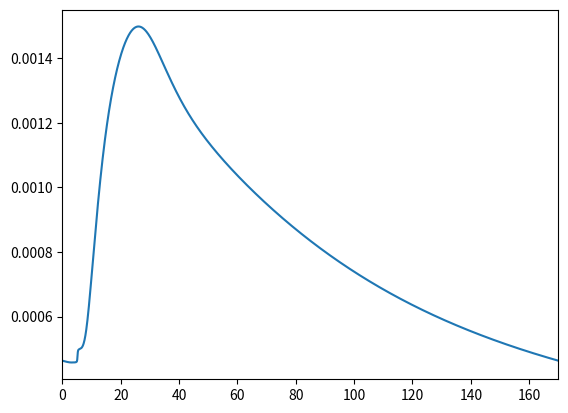

Python code for this plot:
sizeAlgebraic = 85
sizeStates = 18
sizeConstants = 71
from math import *
from numpy import *
import time

class TimeCounter:

    def __init__(self, f):
        self.time = 0
        self.f = f

    def __call__(self, *args, **kwargs):
        start = time.time()
        result = self.f(*args, **kwargs)
        elapsed = time.time() - start
        self.time += elapsed
        print(f"Spent {self.time} in {self.f.__name__} so far.")
        return result

def initConsts():
    constants = [0.0] * sizeConstants; states = [0.0] * sizeStates;
    states[0] = -85.5696059816548
    constants[0] = 8314
    constants[1] = 310
    constants[2] = 96487
    constants[3] = 0.0001
    constants[4] = 170
    constants[5] = 3
    constants[6] = -0.0012
    constants[7] = 25850
    constants[8] = 2.585e-5
    constants[9] = 2.098e-6
    constants[10] = 0.0007
    states[1] = 12.960204722764
    constants[11] = 140
    states[2] = 0.00194320513549252
    states[3] = 0.824266840236936
    states[4] = 0.722995966352439
    constants[12] = 2e-5
    constants[13] = 0.883
    constants[14] = 0.117
    constants[15] = 5.4
    states[5] = 139.994789812443
    states[6] = 0.00140717973440432
    states[7] = 0.954569649396715
    states[8] = 0.300568843000913
    constants[16] = 1.3e-5
    states[9] = 0.00189620611861644
    states[10] = 0.310616913661423
    constants[17] = 4e-5
    constants[18] = 1.45e-6
    constants[19] = 0.2
    states[11] = 0.00395453931879583
    constants[20] = 8.015e-8
    constants[21] = 1.38e-7
    constants[22] = 0.00138
    constants[23] = 3.6
    constants[24] = 19
    constants[25] = 22
    constants[26] = 880
    constants[27] = 0.3
    constants[28] = 1.8
    constants[29] = 1.8
    constants[30] = 0.1
    constants[31] = 0.02
    constants[32] = 0.0008
    constants[33] = 50000
    states[12] = 0.000463188750506148
    states[13] = 1.0663135643117
    constants[34] = -9
    constants[35] = 7
    constants[36] = 11.5
    constants[37] = 1
    constants[38] = 1550
    constants[39] = 1.17
    constants[40] = 2.4
    constants[41] = 0.05
    constants[42] = 0.012
    constants[43] = 0.065
    constants[44] = 0.00038
    constants[45] = 0.0625
    constants[46] = 14
    constants[47] = 0.01
    constants[48] = 100
    states[14] = 0.915759670501361
    states[15] = 0.0116308821918943
    states[16] = 0.0716996181298885
    constants[49] = 87.5
    constants[50] = 1.38
    constants[51] = 0.35
    constants[52] = 0.1
    constants[53] = 0.0234
    constants[54] = 0.00051
    constants[55] = 0.00069
    constants[56] = 5e-6
    constants[57] = 0.00035
    constants[58] = 2e-8
    constants[59] = 1e-6
    constants[60] = 0.04
    constants[61] = 40
    constants[62] = 0.07
    states[17] = 0.0462772817360074
    constants[63] = 0.002382
    constants[64] = 0.05
    constants[65] = 0
    constants[66] = 0.00015
    constants[67] = 2100.00
    constants[68] = 1.00000-constants[19]
    constants[69] = constants[36]/constants[37]
    constants[70] = constants[41]/constants[39]
    return (states, constants)

@TimeCounter
def computeRates(voi, states, constants):
    rates = [0.0] * sizeStates; algebraic = [0.0] * sizeAlgebraic
    algebraic[8] = 1.00000/(1.00000+exp((states[0]+87.5000)/10.3000))
    rates[10] = (algebraic[8]-states[10])/constants[67]
    algebraic[1] = 1.00000/(1.00000+exp((states[0]+45.0000)/-6.50000))
    algebraic[11] = 1.36000/((0.320000*(states[0]+47.1300))/(1.00000-exp(-0.100000*(states[0]+47.1300)))+0.0800000*exp(-states[0]/11.0000))
    rates[2] = (algebraic[1]-states[2])/algebraic[11]
    algebraic[2] = 1.00000/(1.00000+exp((states[0]+76.1000)/6.07000))
    algebraic[12] = custom_piecewise([greater_equal(states[0] , -40.0000), 0.453700*(1.00000+exp(-(states[0]+10.6600)/11.1000)) , True, 3.49000/(0.135000*exp(-(states[0]+80.0000)/6.80000)+3.56000*exp(0.0790000*states[0])+310000.*exp(0.350000*states[0]))])
    rates[3] = (algebraic[2]-states[3])/algebraic[12]
    algebraic[3] = 1.00000/(1.00000+exp((states[0]+76.1000)/6.07000))
    algebraic[13] = custom_piecewise([greater_equal(states[0] , -40.0000), (11.6300*(1.00000+exp(-0.100000*(states[0]+32.0000))))/exp(-2.53500e-07*states[0]) , True, 3.49000/(((states[0]+37.7800)/(1.00000+exp(0.311000*(states[0]+79.2300))))*(-127140.*exp(0.244400*states[0])-3.47400e-05*exp(-0.0439100*states[0]))+(0.121200*exp(-0.0105200*states[0]))/(1.00000+exp(-0.137800*(states[0]+40.1400))))])
    rates[4] = (algebraic[3]-states[4])/algebraic[13]
    algebraic[14] = 100.000/(45.1600*exp(0.0357700*(states[0]+50.0000))+98.9000*exp(-0.100000*(states[0]+38.0000)))
    algebraic[4] = 1.00000/(1.00000+exp((states[0]+10.6000)/-11.4200))
    rates[6] = (algebraic[4]-states[6])/algebraic[14]
    algebraic[15] = 20.0000*exp(-(power((states[0]+70.0000)/25.0000, 2.00000)))+35.0000
    algebraic[5] = 1.00000/(1.00000+exp((states[0]+45.3000)/6.88410))
    rates[7] = (algebraic[5]-states[7])/algebraic[15]
    algebraic[16] = 1300.00*exp(-(power((states[0]+70.0000)/30.0000, 2.00000)))+35.0000
    algebraic[6] = 1.00000/(1.00000+exp((states[0]+45.3000)/6.88410))
    rates[8] = (algebraic[6]-states[8])/algebraic[16]
    algebraic[17] = 10000.0/(45.1600*exp(0.0357700*(states[0]+50.0000))+98.9000*exp(-0.100000*(states[0]+38.0000)))
    algebraic[7] = 1.00000/(1.00000+exp((states[0]+11.5000)/-11.8200))
    rates[9] = (algebraic[7]-states[9])/algebraic[17]
    algebraic[18] = 1000.00/(0.118850*exp((states[0]+80.0000)/28.3700)+0.562300*exp((states[0]+80.0000)/-14.1900))
    algebraic[9] = 1.00000/(1.00000+exp((states[0]+138.600)/10.4800))
    rates[11] = (algebraic[9]-states[11])/algebraic[18]
    algebraic[23] = ((constants[0]*constants[1])/constants[2])*log(constants[15]/states[5])
    algebraic[24] = constants[12]*states[6]*(constants[13]*states[7]+constants[14]*states[8])*(states[0]-algebraic[23])
    algebraic[25] = constants[16]*states[9]*states[10]*(states[0]-algebraic[23])
    algebraic[26] = ((0.0480000/(exp((states[0]+37.0000)/25.0000)+exp((states[0]+37.0000)/-25.0000))+0.0100000)*0.00100000)/(1.00000+exp((states[0]-(algebraic[23]+76.7700))/-17.0000))+(constants[17]*(states[0]-(algebraic[23]+1.73000)))/((1.00000+exp((1.61300*constants[2]*(states[0]-(algebraic[23]+1.73000)))/(constants[0]*constants[1])))*(1.00000+exp((constants[15]-0.998800)/-0.124000)))
    algebraic[31] = constants[21]*(states[0]-algebraic[23])
    algebraic[33] = constants[23]*(power(1.00000+constants[24]/states[1], 2.00000))*(1.00000+(constants[25]/states[1])*exp(((-constants[27]*constants[2]*states[0])/constants[0])/constants[1]))+(power(1.00000+constants[28]/constants[15], 2.00000))*(1.00000+(constants[11]/constants[26])*exp(((-(1.00000-constants[27])*constants[2]*states[0])/constants[0])/constants[1]))
    algebraic[34] = (constants[22]*(constants[23]+1.00000))/algebraic[33]
    algebraic[20] = custom_piecewise([greater_equal(voi-floor(voi/constants[4])*constants[4] , 0.00000) & less_equal(voi-floor(voi/constants[4])*constants[4] , constants[5]), constants[6] , True, 0.00000])
    algebraic[28] = constants[18]*states[11]*constants[68]*(states[0]-algebraic[23])
    rates[5] = (-(algebraic[20]+algebraic[25]+algebraic[31]+algebraic[24]+algebraic[26]+algebraic[28]+-2.00000*algebraic[34])*1.00000)/(constants[8]*constants[2])
    algebraic[0] = (constants[2]*states[0])/(constants[0]*constants[1])
    algebraic[19] = 2.00000*algebraic[0]
    algebraic[44] = custom_piecewise([greater(fabs(algebraic[19]) , 1.00000e-09), (states[12]+((constants[32]/constants[30])*constants[29]*algebraic[19]*exp(-algebraic[19]))/(1.00000-exp(-algebraic[19])))/(1.00000+((constants[32]/constants[30])*algebraic[19])/(1.00000-exp(-algebraic[19]))) , True, (states[12]+(constants[32]/constants[30])*constants[29])/(1.00000+constants[32]/constants[30])])
    algebraic[46] = (power(algebraic[44], 2.00000)+constants[47]*(power(constants[43], 2.00000)))/(constants[40]*(power(algebraic[44], 2.00000)+power(constants[43], 2.00000)))
    algebraic[40] = (power(states[12], 2.00000)+constants[47]*(power(constants[43], 2.00000)))/(constants[40]*(power(states[12], 2.00000)+power(constants[43], 2.00000)))
    algebraic[35] = exp((states[0]-constants[34])/constants[35])
    algebraic[36] = algebraic[35]/(constants[37]*(algebraic[35]+1.00000))
    algebraic[37] = (power(states[12], 2.00000))/(constants[39]*(power(states[12], 2.00000)+power(constants[43], 2.00000)))
    algebraic[45] = (power(algebraic[44], 2.00000))/(constants[39]*(power(algebraic[44], 2.00000)+power(constants[43], 2.00000)))
    algebraic[52] = (algebraic[36]+constants[69])*((constants[69]+constants[70]+algebraic[45])*(constants[70]+algebraic[37])+algebraic[36]*(constants[70]+algebraic[45]))
    algebraic[53] = (algebraic[36]*constants[70]*(algebraic[36]+constants[69]+constants[70]+algebraic[37]))/algebraic[52]
    algebraic[56] = (constants[69]*constants[70]*(constants[69]+algebraic[36]+constants[70]+algebraic[45]))/algebraic[52]
    algebraic[57] = algebraic[53]*algebraic[46]+algebraic[56]*algebraic[40]
    algebraic[47] = (constants[42]*constants[48]*(power(algebraic[44], 2.00000)+constants[47]*(power(constants[43], 2.00000))))/(constants[40]*(constants[48]*(power(algebraic[44], 2.00000))+constants[47]*(power(constants[43], 2.00000))))
    algebraic[41] = (constants[42]*constants[48]*(power(states[12], 2.00000)+constants[47]*(power(constants[43], 2.00000))))/(constants[40]*(constants[48]*(power(states[12], 2.00000))+constants[47]*(power(constants[43], 2.00000))))
    algebraic[59] = (algebraic[36]*algebraic[47]+constants[69]*algebraic[41])/(algebraic[36]+constants[69])
    algebraic[42] = (states[12]+(constants[31]/constants[30])*states[13])/(1.00000+constants[31]/constants[30])
    algebraic[43] = (algebraic[42]*(algebraic[35]+constants[45]))/(constants[38]*constants[44]*(algebraic[35]+1.00000))
    algebraic[38] = (states[12]*(algebraic[35]+constants[45]))/(constants[38]*constants[44]*(algebraic[35]+1.00000))
    algebraic[54] = (constants[69]*(algebraic[37]*(constants[69]+constants[70]+algebraic[45])+algebraic[45]*algebraic[36]))/algebraic[52]
    algebraic[65] = algebraic[54]*algebraic[43]+algebraic[56]*algebraic[38]
    algebraic[39] = (constants[46]*(algebraic[35]+constants[45]))/(constants[38]*(constants[46]*algebraic[35]+constants[45]))
    algebraic[67] = algebraic[39]
    rates[14] = -(algebraic[57]+algebraic[65])*states[14]+algebraic[59]*states[15]+algebraic[67]*states[16]
    algebraic[69] = (constants[69]*algebraic[38])/(algebraic[36]+constants[69])
    algebraic[71] = algebraic[39]
    algebraic[73] = ((1.00000-states[14])-states[15])-states[16]
    rates[15] = (algebraic[57]*states[14]-(algebraic[59]+algebraic[69])*states[15])+algebraic[71]*algebraic[73]
    algebraic[61] = (constants[70]*algebraic[40])/(constants[70]+algebraic[37])
    algebraic[63] = algebraic[41]
    rates[16] = (algebraic[65]*states[14]-(algebraic[67]+algebraic[61])*states[16])+algebraic[63]*algebraic[73]
    algebraic[21] = ((constants[0]*constants[1])/constants[2])*log(constants[11]/states[1])
    algebraic[22] = constants[10]*(power(states[2], 3.00000))*states[3]*states[4]*(states[0]-algebraic[21])
    algebraic[30] = constants[20]*(states[0]-algebraic[21])
    algebraic[74] = (constants[53]*(exp(constants[51]*algebraic[0])*(power(states[1], 3.00000))*constants[29]-exp((constants[51]-1.00000)*algebraic[0])*(power(constants[11], 3.00000))*states[12]))/((power(constants[11], 3.00000)+power(constants[49], 3.00000))*(constants[29]+constants[50])*(1.00000+constants[52]*exp((constants[51]-1.00000)*algebraic[0])))
    algebraic[75] = algebraic[74]*constants[2]*constants[8]
    algebraic[27] = constants[18]*states[11]*constants[19]*(states[0]-algebraic[21])
    rates[1] = (-(algebraic[22]+algebraic[30]+algebraic[75]*3.00000+algebraic[34]*3.00000+algebraic[27])*1.00000)/(constants[8]*constants[2])
    algebraic[29] = algebraic[27]+algebraic[28]
    algebraic[77] = (constants[56]*states[12])/(constants[57]+states[12])
    algebraic[78] = algebraic[77]*2.00000*constants[2]*constants[8]
    algebraic[51] = custom_piecewise([greater(fabs(algebraic[19]) , 1.00000e-05), (((constants[32]*algebraic[19])/(1.00000-exp(-algebraic[19])))*((constants[29]*exp(-algebraic[19])-states[12])+(constants[31]/constants[30])*(constants[29]*exp(-algebraic[19])-states[13])))/(1.00000+constants[31]/constants[30]+((constants[32]/constants[30])*algebraic[19])/(1.00000-exp(algebraic[19]))) , True, (((constants[32]*1.00000e-05)/(1.00000-exp(-1.00000e-05)))*((constants[29]*exp(-1.00000e-05)-states[12])+(constants[31]/constants[30])*(constants[29]*exp(-1.00000e-05)-states[13])))/(1.00000+constants[31]/constants[30]+((constants[32]/constants[30])*1.00000e-05)/(1.00000-exp(-1.00000e-05)))])
    algebraic[50] = custom_piecewise([greater(fabs(algebraic[19]) , 1.00000e-05), (((constants[32]*algebraic[19])/(1.00000-exp(-algebraic[19])))*(constants[29]*exp(-algebraic[19])-states[12]))/(1.00000+((constants[32]/constants[30])*algebraic[19])/(1.00000-exp(-algebraic[19]))) , True, (((constants[32]*1.00000e-05)/(1.00000-exp(-1.00000e-05)))*(constants[29]*exp(-1.00000e-05)-states[12]))/(1.00000+((constants[32]/constants[30])*1.00000e-05)/(1.00000-exp(-1.00000e-05)))])
    algebraic[55] = (algebraic[36]*(algebraic[45]*(algebraic[36]+constants[70]+algebraic[37])+algebraic[37]*constants[69]))/algebraic[52]
    algebraic[66] = algebraic[51]*algebraic[55]+algebraic[50]*algebraic[53]
    algebraic[68] = (algebraic[50]*algebraic[36])/(algebraic[36]+constants[69])
    algebraic[70] = ((states[14]*algebraic[66]+states[15]*algebraic[68])*constants[33])/constants[7]
    algebraic[72] = -algebraic[70]*2.00000*constants[2]*constants[8]
    algebraic[79] = ((constants[0]*constants[1])/(2.00000*constants[2]))*log(constants[29]/states[12])
    algebraic[80] = constants[58]*(algebraic[79]-states[0])
    algebraic[81] = -algebraic[80]*2.00000*constants[2]*constants[8]
    rates[0] = -(algebraic[22]+algebraic[24]+algebraic[25]+algebraic[29]+algebraic[26]+algebraic[30]+algebraic[31]+algebraic[34]+algebraic[81]+algebraic[75]+algebraic[78]+algebraic[72]+algebraic[20])/constants[3]
    algebraic[48] = (constants[31]*(states[13]-states[12]))/(1.00000+constants[31]/constants[30])
    algebraic[49] = custom_piecewise([greater(fabs(algebraic[19]) , 1.00000e-05), (constants[31]*((states[13]-states[12])+(((constants[32]/constants[30])*algebraic[19])/(1.00000-exp(-algebraic[19])))*(states[13]-constants[29]*exp(-algebraic[19]))))/(1.00000+constants[31]/constants[30]+((constants[32]/constants[30])*algebraic[19])/(1.00000-exp(-algebraic[19]))) , True, (constants[31]*((states[13]-states[12])+(((constants[32]/constants[30])*1.00000e-05)/(1.00000-exp(-1.00000e-05)))*(states[13]-constants[29]*exp(-1.00000e-05))))/(1.00000+constants[31]/constants[30]+((constants[32]/constants[30])*1.00000e-05)/(1.00000-exp(-1.00000e-05)))])
    algebraic[58] = algebraic[55]*algebraic[49]+algebraic[48]*algebraic[54]
    algebraic[60] = (algebraic[48]*algebraic[37])/(constants[70]+algebraic[37])
    algebraic[62] = ((states[14]*algebraic[58]+states[16]*algebraic[60])*constants[33])/constants[7]
    algebraic[64] = algebraic[62]
    algebraic[76] = (constants[54]*(power(states[12], 2.00000)))/(power(constants[55], 2.00000)+power(states[12], 2.00000))
    algebraic[82] = constants[59]*(states[13]-states[12])
    rates[13] = (constants[8]/constants[9])*((-algebraic[64]+algebraic[76])-algebraic[82])
    algebraic[83] = constants[60]*(constants[62]-states[17])-constants[61]*states[17]*states[12]
    rates[17] = algebraic[83]
    algebraic[84] = power(1.00000+(constants[63]*constants[64])/(power(constants[63]+states[12], 2.00000))+(constants[65]*constants[66])/(power(constants[66]+states[12], 2.00000)), -1.00000)
    rates[12] = algebraic[84]*(((algebraic[64]-algebraic[76])+algebraic[82]+algebraic[83])-(-2.00000*algebraic[75]+algebraic[72]+algebraic[78]+algebraic[81])/(2.00000*constants[8]*constants[2]))
    return rates

def computeAlgebraic(constants, states, voi):
    algebraic = array([[0.0] * len(voi)] * sizeAlgebraic)
    states = array(states)
    voi = array(voi)
    algebraic[8] = 1.00000/(1.00000+exp((states[0]+87.5000)/10.3000))
    algebraic[1] = 1.00000/(1.00000+exp((states[0]+45.0000)/-6.50000))
    algebraic[11] = 1.36000/((0.320000*(states[0]+47.1300))/(1.00000-exp(-0.100000*(states[0]+47.1300)))+0.0800000*exp(-states[0]/11.0000))
    algebraic[2] = 1.00000/(1.00000+exp((states[0]+76.1000)/6.07000))
    algebraic[12] = custom_piecewise([greater_equal(states[0] , -40.0000), 0.453700*(1.00000+exp(-(states[0]+10.6600)/11.1000)) , True, 3.49000/(0.135000*exp(-(states[0]+80.0000)/6.80000)+3.56000*exp(0.0790000*states[0])+310000.*exp(0.350000*states[0]))])
    algebraic[3] = 1.00000/(1.00000+exp((states[0]+76.1000)/6.07000))
    algebraic[13] = custom_piecewise([greater_equal(states[0] , -40.0000), (11.6300*(1.00000+exp(-0.100000*(states[0]+32.0000))))/exp(-2.53500e-07*states[0]) , True, 3.49000/(((states[0]+37.7800)/(1.00000+exp(0.311000*(states[0]+79.2300))))*(-127140.*exp(0.244400*states[0])-3.47400e-05*exp(-0.0439100*states[0]))+(0.121200*exp(-0.0105200*states[0]))/(1.00000+exp(-0.137800*(states[0]+40.1400))))])
    algebraic[14] = 100.000/(45.1600*exp(0.0357700*(states[0]+50.0000))+98.9000*exp(-0.100000*(states[0]+38.0000)))
    algebraic[4] = 1.00000/(1.00000+exp((states[0]+10.6000)/-11.4200))
    algebraic[15] = 20.0000*exp(-(power((states[0]+70.0000)/25.0000, 2.00000)))+35.0000
    algebraic[5] = 1.00000/(1.00000+exp((states[0]+45.3000)/6.88410))
    algebraic[16] = 1300.00*exp(-(power((states[0]+70.0000)/30.0000, 2.00000)))+35.0000
    algebraic[6] = 1.00000/(1.00000+exp((states[0]+45.3000)/6.88410))
    algebraic[17] = 10000.0/(45.1600*exp(0.0357700*(states[0]+50.0000))+98.9000*exp(-0.100000*(states[0]+38.0000)))
    algebraic[7] = 1.00000/(1.00000+exp((states[0]+11.5000)/-11.8200))
    algebraic[18] = 1000.00/(0.118850*exp((states[0]+80.0000)/28.3700)+0.562300*exp((states[0]+80.0000)/-14.1900))
    algebraic[9] = 1.00000/(1.00000+exp((states[0]+138.600)/10.4800))
    algebraic[23] = ((constants[0]*constants[1])/constants[2])*log(constants[15]/states[5])
    algebraic[24] = constants[12]*states[6]*(constants[13]*states[7]+constants[14]*states[8])*(states[0]-algebraic[23])
    algebraic[25] = constants[16]*states[9]*states[10]*(states[0]-algebraic[23])
    algebraic[26] = ((0.0480000/(exp((states[0]+37.0000)/25.0000)+exp((states[0]+37.0000)/-25.0000))+0.0100000)*0.00100000)/(1.00000+exp((states[0]-(algebraic[23]+76.7700))/-17.0000))+(constants[17]*(states[0]-(algebraic[23]+1.73000)))/((1.00000+exp((1.61300*constants[2]*(states[0]-(algebraic[23]+1.73000)))/(constants[0]*constants[1])))*(1.00000+exp((constants[15]-0.998800)/-0.124000)))
    algebraic[31] = constants[21]*(states[0]-algebraic[23])
    algebraic[33] = constants[23]*(power(1.00000+constants[24]/states[1], 2.00000))*(1.00000+(constants[25]/states[1])*exp(((-constants[27]*constants[2]*states[0])/constants[0])/constants[1]))+(power(1.00000+constants[28]/constants[15], 2.00000))*(1.00000+(constants[11]/constants[26])*exp(((-(1.00000-constants[27])*constants[2]*states[0])/constants[0])/constants[1]))
    algebraic[34] = (constants[22]*(constants[23]+1.00000))/algebraic[33]
    algebraic[20] = custom_piecewise([greater_equal(voi-floor(voi/constants[4])*constants[4] , 0.00000) & less_equal(voi-floor(voi/constants[4])*constants[4] , constants[5]), constants[6] , True, 0.00000])
    algebraic[28] = constants[18]*states[11]*constants[68]*(states[0]-algebraic[23])
    algebraic[0] = (constants[2]*states[0])/(constants[0]*constants[1])
    algebraic[19] = 2.00000*algebraic[0]
    algebraic[44] = custom_piecewise([greater(fabs(algebraic[19]) , 1.00000e-09), (states[12]+((constants[32]/constants[30])*constants[29]*algebraic[19]*exp(-algebraic[19]))/(1.00000-exp(-algebraic[19])))/(1.00000+((constants[32]/constants[30])*algebraic[19])/(1.00000-exp(-algebraic[19]))) , True, (states[12]+(constants[32]/constants[30])*constants[29])/(1.00000+constants[32]/constants[30])])
    algebraic[46] = (power(algebraic[44], 2.00000)+constants[47]*(power(constants[43], 2.00000)))/(constants[40]*(power(algebraic[44], 2.00000)+power(constants[43], 2.00000)))
    algebraic[40] = (power(states[12], 2.00000)+constants[47]*(power(constants[43], 2.00000)))/(constants[40]*(power(states[12], 2.00000)+power(constants[43], 2.00000)))
    algebraic[35] = exp((states[0]-constants[34])/constants[35])
    algebraic[36] = algebraic[35]/(constants[37]*(algebraic[35]+1.00000))
    algebraic[37] = (power(states[12], 2.00000))/(constants[39]*(power(states[12], 2.00000)+power(constants[43], 2.00000)))
    algebraic[45] = (power(algebraic[44], 2.00000))/(constants[39]*(power(algebraic[44], 2.00000)+power(constants[43], 2.00000)))
    algebraic[52] = (algebraic[36]+constants[69])*((constants[69]+constants[70]+algebraic[45])*(constants[70]+algebraic[37])+algebraic[36]*(constants[70]+algebraic[45]))
    algebraic[53] = (algebraic[36]*constants[70]*(algebraic[36]+constants[69]+constants[70]+algebraic[37]))/algebraic[52]
    algebraic[56] = (constants[69]*constants[70]*(constants[69]+algebraic[36]+constants[70]+algebraic[45]))/algebraic[52]
    algebraic[57] = algebraic[53]*algebraic[46]+algebraic[56]*algebraic[40]
    algebraic[47] = (constants[42]*constants[48]*(power(algebraic[44], 2.00000)+constants[47]*(power(constants[43], 2.00000))))/(constants[40]*(constants[48]*(power(algebraic[44], 2.00000))+constants[47]*(power(constants[43], 2.00000))))
    algebraic[41] = (constants[42]*constants[48]*(power(states[12], 2.00000)+constants[47]*(power(constants[43], 2.00000))))/(constants[40]*(constants[48]*(power(states[12], 2.00000))+constants[47]*(power(constants[43], 2.00000))))
    algebraic[59] = (algebraic[36]*algebraic[47]+constants[69]*algebraic[41])/(algebraic[36]+constants[69])
    algebraic[42] = (states[12]+(constants[31]/constants[30])*states[13])/(1.00000+constants[31]/constants[30])
    algebraic[43] = (algebraic[42]*(algebraic[35]+constants[45]))/(constants[38]*constants[44]*(algebraic[35]+1.00000))
    algebraic[38] = (states[12]*(algebraic[35]+constants[45]))/(constants[38]*constants[44]*(algebraic[35]+1.00000))
    algebraic[54] = (constants[69]*(algebraic[37]*(constants[69]+constants[70]+algebraic[45])+algebraic[45]*algebraic[36]))/algebraic[52]
    algebraic[65] = algebraic[54]*algebraic[43]+algebraic[56]*algebraic[38]
    algebraic[39] = (constants[46]*(algebraic[35]+constants[45]))/(constants[38]*(constants[46]*algebraic[35]+constants[45]))
    algebraic[67] = algebraic[39]
    algebraic[69] = (constants[69]*algebraic[38])/(algebraic[36]+constants[69])
    algebraic[71] = algebraic[39]
    algebraic[73] = ((1.00000-states[14])-states[15])-states[16]
    algebraic[61] = (constants[70]*algebraic[40])/(constants[70]+algebraic[37])
    algebraic[63] = algebraic[41]
    algebraic[21] = ((constants[0]*constants[1])/constants[2])*log(constants[11]/states[1])
    algebraic[22] = constants[10]*(power(states[2], 3.00000))*states[3]*states[4]*(states[0]-algebraic[21])
    algebraic[30] = constants[20]*(states[0]-algebraic[21])
    algebraic[74] = (constants[53]*(exp(constants[51]*algebraic[0])*(power(states[1], 3.00000))*constants[29]-exp((constants[51]-1.00000)*algebraic[0])*(power(constants[11], 3.00000))*states[12]))/((power(constants[11], 3.00000)+power(constants[49], 3.00000))*(constants[29]+constants[50])*(1.00000+constants[52]*exp((constants[51]-1.00000)*algebraic[0])))
    algebraic[75] = algebraic[74]*constants[2]*constants[8]
    algebraic[27] = constants[18]*states[11]*constants[19]*(states[0]-algebraic[21])
    algebraic[29] = algebraic[27]+algebraic[28]
    algebraic[77] = (constants[56]*states[12])/(constants[57]+states[12])
    algebraic[78] = algebraic[77]*2.00000*constants[2]*constants[8]
    algebraic[51] = custom_piecewise([greater(fabs(algebraic[19]) , 1.00000e-05), (((constants[32]*algebraic[19])/(1.00000-exp(-algebraic[19])))*((constants[29]*exp(-algebraic[19])-states[12])+(constants[31]/constants[30])*(constants[29]*exp(-algebraic[19])-states[13])))/(1.00000+constants[31]/constants[30]+((constants[32]/constants[30])*algebraic[19])/(1.00000-exp(algebraic[19]))) , True, (((constants[32]*1.00000e-05)/(1.00000-exp(-1.00000e-05)))*((constants[29]*exp(-1.00000e-05)-states[12])+(constants[31]/constants[30])*(constants[29]*exp(-1.00000e-05)-states[13])))/(1.00000+constants[31]/constants[30]+((constants[32]/constants[30])*1.00000e-05)/(1.00000-exp(-1.00000e-05)))])
    algebraic[50] = custom_piecewise([greater(fabs(algebraic[19]) , 1.00000e-05), (((constants[32]*algebraic[19])/(1.00000-exp(-algebraic[19])))*(constants[29]*exp(-algebraic[19])-states[12]))/(1.00000+((constants[32]/constants[30])*algebraic[19])/(1.00000-exp(-algebraic[19]))) , True, (((constants[32]*1.00000e-05)/(1.00000-exp(-1.00000e-05)))*(constants[29]*exp(-1.00000e-05)-states[12]))/(1.00000+((constants[32]/constants[30])*1.00000e-05)/(1.00000-exp(-1.00000e-05)))])
    algebraic[55] = (algebraic[36]*(algebraic[45]*(algebraic[36]+constants[70]+algebraic[37])+algebraic[37]*constants[69]))/algebraic[52]
    algebraic[66] = algebraic[51]*algebraic[55]+algebraic[50]*algebraic[53]
    algebraic[68] = (algebraic[50]*algebraic[36])/(algebraic[36]+constants[69])
    algebraic[70] = ((states[14]*algebraic[66]+states[15]*algebraic[68])*constants[33])/constants[7]
    algebraic[72] = -algebraic[70]*2.00000*constants[2]*constants[8]
    algebraic[79] = ((constants[0]*constants[1])/(2.00000*constants[2]))*log(constants[29]/states[12])
    algebraic[80] = constants[58]*(algebraic[79]-states[0])
    algebraic[81] = -algebraic[80]*2.00000*constants[2]*constants[8]
    algebraic[48] = (constants[31]*(states[13]-states[12]))/(1.00000+constants[31]/constants[30])
    algebraic[49] = custom_piecewise([greater(fabs(algebraic[19]) , 1.00000e-05), (constants[31]*((states[13]-states[12])+(((constants[32]/constants[30])*algebraic[19])/(1.00000-exp(-algebraic[19])))*(states[13]-constants[29]*exp(-algebraic[19]))))/(1.00000+constants[31]/constants[30]+((constants[32]/constants[30])*algebraic[19])/(1.00000-exp(-algebraic[19]))) , True, (constants[31]*((states[13]-states[12])+(((constants[32]/constants[30])*1.00000e-05)/(1.00000-exp(-1.00000e-05)))*(states[13]-constants[29]*exp(-1.00000e-05))))/(1.00000+constants[31]/constants[30]+((constants[32]/constants[30])*1.00000e-05)/(1.00000-exp(-1.00000e-05)))])
    algebraic[58] = algebraic[55]*algebraic[49]+algebraic[48]*algebraic[54]
    algebraic[60] = (algebraic[48]*algebraic[37])/(constants[70]+algebraic[37])
    algebraic[62] = ((states[14]*algebraic[58]+states[16]*algebraic[60])*constants[33])/constants[7]
    algebraic[64] = algebraic[62]
    algebraic[76] = (constants[54]*(power(states[12], 2.00000)))/(power(constants[55], 2.00000)+power(states[12], 2.00000))
    algebraic[82] = constants[59]*(states[13]-states[12])
    algebraic[83] = constants[60]*(constants[62]-states[17])-constants[61]*states[17]*states[12]
    algebraic[84] = power(1.00000+(constants[63]*constants[64])/(power(constants[63]+states[12], 2.00000))+(constants[65]*constants[66])/(power(constants[66]+states[12], 2.00000)), -1.00000)
    algebraic[10] = states[12]
    algebraic[32] = algebraic[30]+algebraic[31]
    return algebraic

def custom_piecewise(cases):
    """Compute result of a piecewise function"""
    return select(cases[0::2],cases[1::2])

def solve_model():
    """Solve model with ODE solver"""
    from scipy.integrate import ode
    # Initialise constants and state variables
    (init_states, constants) = initConsts()

    # Set timespan to solve over
    voi = linspace(0, 170, 1701)

    # Construct ODE object to solve
    r = ode(computeRates)
    r.set_integrator('vode', method='bdf', atol=1e-06, rtol=1e-06, max_step=1)
    r.set_initial_value(init_states, voi[0])
    r.set_f_params(constants)

    # Solve model
    states = array([[0.0] * len(voi)] * sizeStates)
    states[:,0] = init_states
    for (i,t) in enumerate(voi[1:]):
        if r.successful():
            r.integrate(t)
            states[:,i+1] = r.y
        else:
            break

    # Compute algebraic variables
    algebraic = computeAlgebraic(constants, states, voi)
    return (voi, states, algebraic)

def plot_model(voi, states):
    """Plot variables against variable of integration"""
    import matplotlib.pyplot as plt
    plt.plot(voi,states[12,:])
    plt.xlim(voi[0], voi[-1])
    plt.show()

def main():
    import time
    start_time = time.time()
    (voi, states, algebraic) = solve_model()
    elapsed_time = time.time() - start_time
    print(elapsed_time)
    plot_model(voi, states)

if __name__ == "__main__":
    main()
